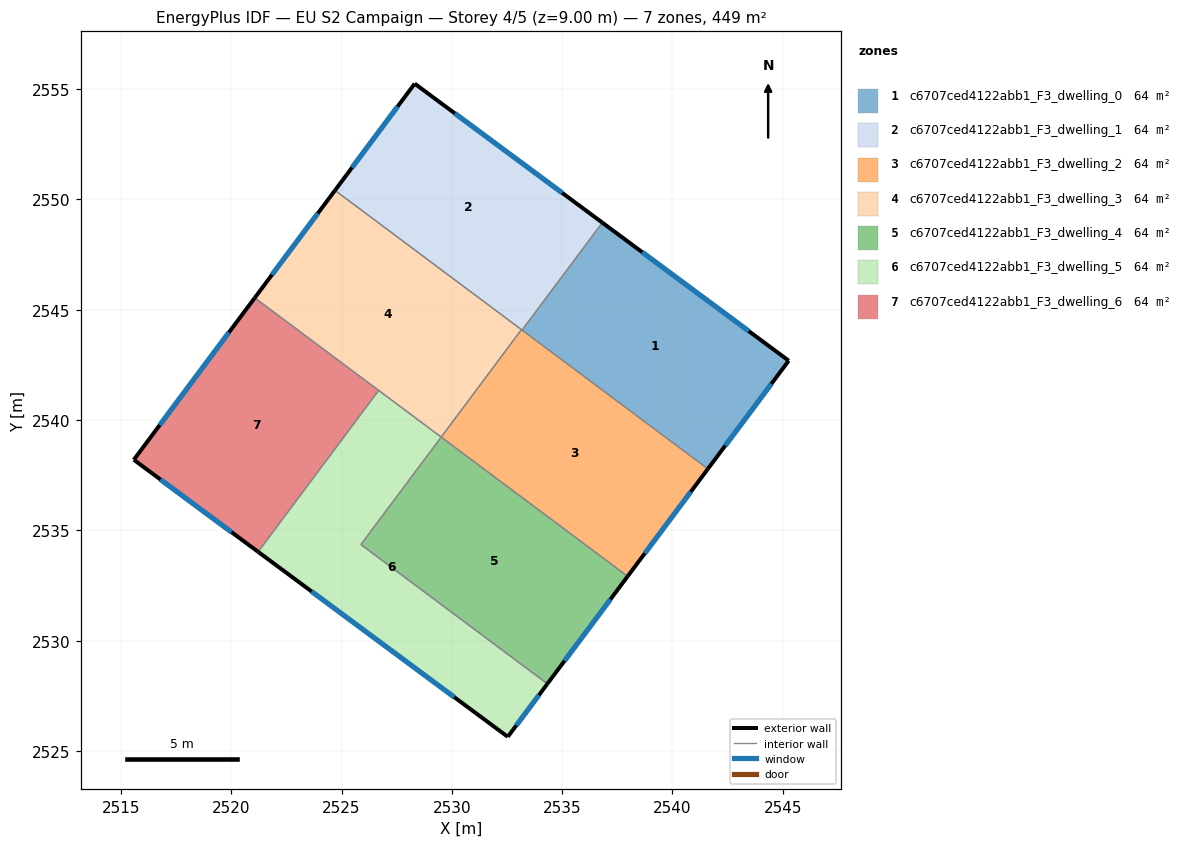
=== STOREY PLAN SPEC (per zone: floor XY polygon, exterior-wall plan segments, windows/doors) ===
zone 1: c6707ced4122abb1_F3_dwelling_0  (64.2 m²)
  floor: (2545.27, 2542.69) (2541.61, 2537.79) (2533.18, 2544.08) (2536.82, 2548.95)
  exterior wall: (2545.27, 2542.69) – (2536.82, 2548.95)  [10.5 m]
    window: (2543.46, 2544.03) – (2538.63, 2547.61)  [10.3 m²]
  exterior wall: (2541.61, 2537.79) – (2545.27, 2542.69)  [6.1 m]
    window: (2542.39, 2538.84) – (2544.49, 2541.64)  [6.0 m²]
  interior walls: 2
zone 2: c6707ced4122abb1_F3_dwelling_1  (64.2 m²)
  floor: (2536.82, 2548.95) (2533.18, 2544.08) (2524.70, 2550.41) (2528.32, 2555.25)
  exterior wall: (2536.82, 2548.95) – (2528.32, 2555.25)  [10.6 m]
    window: (2535.00, 2550.30) – (2530.14, 2553.90)  [10.4 m²]
  exterior wall: (2528.32, 2555.25) – (2524.70, 2550.41)  [6.0 m]
    window: (2527.54, 2554.21) – (2525.48, 2551.45)  [5.9 m²]
  interior walls: 3
zone 3: c6707ced4122abb1_F3_dwelling_2  (64.2 m²)
  floor: (2541.61, 2537.79) (2537.97, 2532.91) (2529.52, 2539.23) (2533.16, 2544.10)
  exterior wall: (2537.97, 2532.91) – (2541.61, 2537.79)  [6.1 m]
    window: (2538.75, 2533.96) – (2540.83, 2536.74)  [6.0 m²]
  interior walls: 4
zone 4: c6707ced4122abb1_F3_dwelling_3  (64.2 m²)
  floor: (2533.16, 2544.10) (2529.52, 2539.23) (2521.06, 2545.54) (2524.70, 2550.41)
  exterior wall: (2524.70, 2550.41) – (2521.06, 2545.54)  [6.1 m]
    window: (2523.92, 2549.37) – (2521.84, 2546.58)  [6.0 m²]
  interior walls: 4
zone 5: c6707ced4122abb1_F3_dwelling_4  (64.1 m²)
  floor: (2537.97, 2532.91) (2534.33, 2528.04) (2525.88, 2534.36) (2529.52, 2539.23)
  exterior wall: (2534.33, 2528.04) – (2537.97, 2532.91)  [6.1 m]
    window: (2535.11, 2529.09) – (2537.19, 2531.87)  [6.0 m²]
  interior walls: 3
zone 6: c6707ced4122abb1_F3_dwelling_5  (64.2 m²)
  floor: (2529.52, 2539.23) (2525.88, 2534.36) (2534.33, 2528.04) (2532.54, 2525.64) (2521.22, 2534.03) (2526.68, 2541.34)
  exterior wall: (2532.54, 2525.64) – (2534.33, 2528.04)  [3.0 m]
    window: (2532.92, 2526.15) – (2533.95, 2527.53)  [2.9 m²]
  exterior wall: (2521.22, 2534.03) – (2532.54, 2525.64)  [14.1 m]
    window: (2523.64, 2532.23) – (2530.11, 2527.44)  [13.8 m²]
  interior walls: 4
zone 7: c6707ced4122abb1_F3_dwelling_6  (64.2 m²)
  floor: (2526.68, 2541.34) (2521.22, 2534.03) (2515.58, 2538.20) (2521.06, 2545.54)
  exterior wall: (2515.58, 2538.20) – (2521.22, 2534.03)  [7.0 m]
    window: (2516.79, 2537.30) – (2520.01, 2534.92)  [6.9 m²]
  exterior wall: (2521.06, 2545.54) – (2515.58, 2538.20)  [9.2 m]
    window: (2519.89, 2543.97) – (2516.76, 2539.77)  [9.0 m²]
  interior walls: 2

=== DERIVED (storey summary) ===
Building: EU S2 Campaign
Storey: 4 of 5  (floor level z = 9.00 m)
Storey gross floor area: 449.1 m²
Zones on this storey: 7
  - c6707ced4122abb1_F3_dwelling_0: floor 64.2 m²; exterior wall 16.6 m (49.9 m²); 2 window(s) 16.3 m²; WWR 32.7%
  - c6707ced4122abb1_F3_dwelling_1: floor 64.2 m²; exterior wall 16.6 m (49.9 m²); 2 window(s) 16.3 m²; WWR 32.7%
  - c6707ced4122abb1_F3_dwelling_2: floor 64.2 m²; exterior wall 6.1 m (18.2 m²); 1 window(s) 6.0 m²; WWR 32.7%
  - c6707ced4122abb1_F3_dwelling_3: floor 64.2 m²; exterior wall 6.1 m (18.2 m²); 1 window(s) 6.0 m²; WWR 32.7%
  - c6707ced4122abb1_F3_dwelling_4: floor 64.1 m²; exterior wall 6.1 m (18.2 m²); 1 window(s) 6.0 m²; WWR 32.7%
  - c6707ced4122abb1_F3_dwelling_5: floor 64.2 m²; exterior wall 17.1 m (51.3 m²); 2 window(s) 16.7 m²; WWR 32.7%
  - c6707ced4122abb1_F3_dwelling_6: floor 64.2 m²; exterior wall 16.2 m (48.5 m²); 2 window(s) 15.9 m²; WWR 32.7%
Zone adjacency (shared interzone walls):
  - c6707ced4122abb1_F3_dwelling_0 ↔ c6707ced4122abb1_F3_dwelling_1
  - c6707ced4122abb1_F3_dwelling_0 ↔ c6707ced4122abb1_F3_dwelling_2
  - c6707ced4122abb1_F3_dwelling_1 ↔ c6707ced4122abb1_F3_dwelling_2
  - c6707ced4122abb1_F3_dwelling_1 ↔ c6707ced4122abb1_F3_dwelling_3
  - c6707ced4122abb1_F3_dwelling_2 ↔ c6707ced4122abb1_F3_dwelling_3
  - c6707ced4122abb1_F3_dwelling_2 ↔ c6707ced4122abb1_F3_dwelling_4
  - c6707ced4122abb1_F3_dwelling_3 ↔ c6707ced4122abb1_F3_dwelling_5
  - c6707ced4122abb1_F3_dwelling_3 ↔ c6707ced4122abb1_F3_dwelling_6
  - c6707ced4122abb1_F3_dwelling_4 ↔ c6707ced4122abb1_F3_dwelling_5
  - c6707ced4122abb1_F3_dwelling_5 ↔ c6707ced4122abb1_F3_dwelling_6